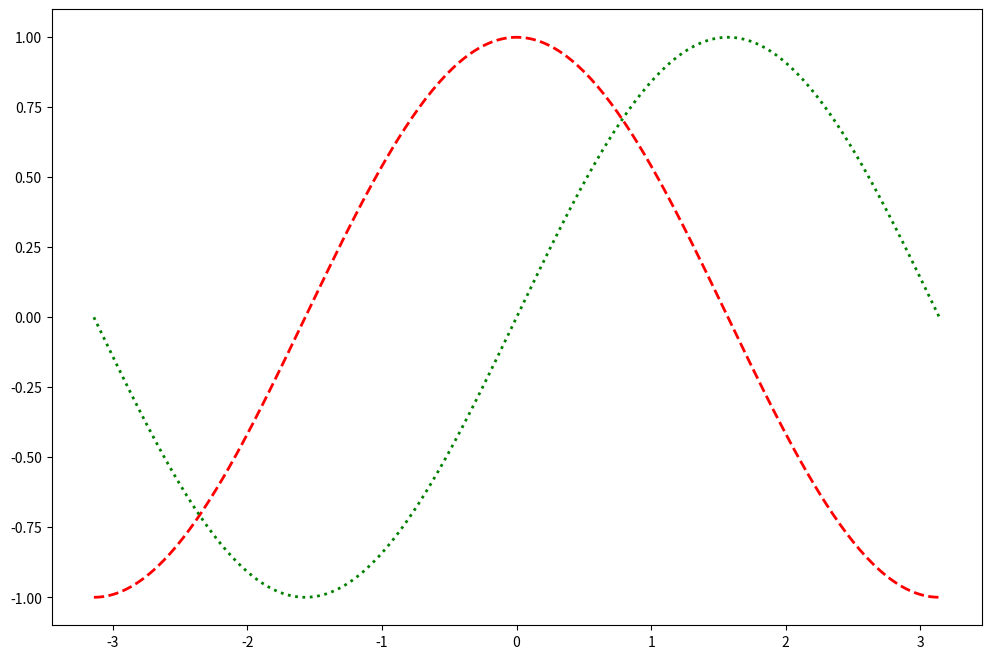

Write the Python code that produced this figure. (Note: this script raises an exception after producing the figure.)
import numpy as np
import matplotlib.pyplot as plt


X = np.linspace(-np.pi, np.pi, 256, endpoint = True)

C, S = np.cos(X), np.sin(X)

plt.figure(figsize = (12, 8), dpi = 70)
plt.subplot(111)

plt.plot(X, C, linestyle = '--', linewidth = 2, color = 'red', label = 'Cosine')
plt.plot(X, S, linestyle = ':', linewidth = 2, color = 'green', label = 'Sine')
plt.xlim(X.min() * 1.1, X.max() * 1.1, 6.0)
plt.xticks([-np.pi, -np.pi/2, 0, np.pi/2, np.pi],
	[r'$-\pi$', r'$-\pi/2$', r'$0$', r'$+\pi/2$', r'$+\pi$'])
plt.legend(loc = 'upper left', frameon = True)
plt.show()


